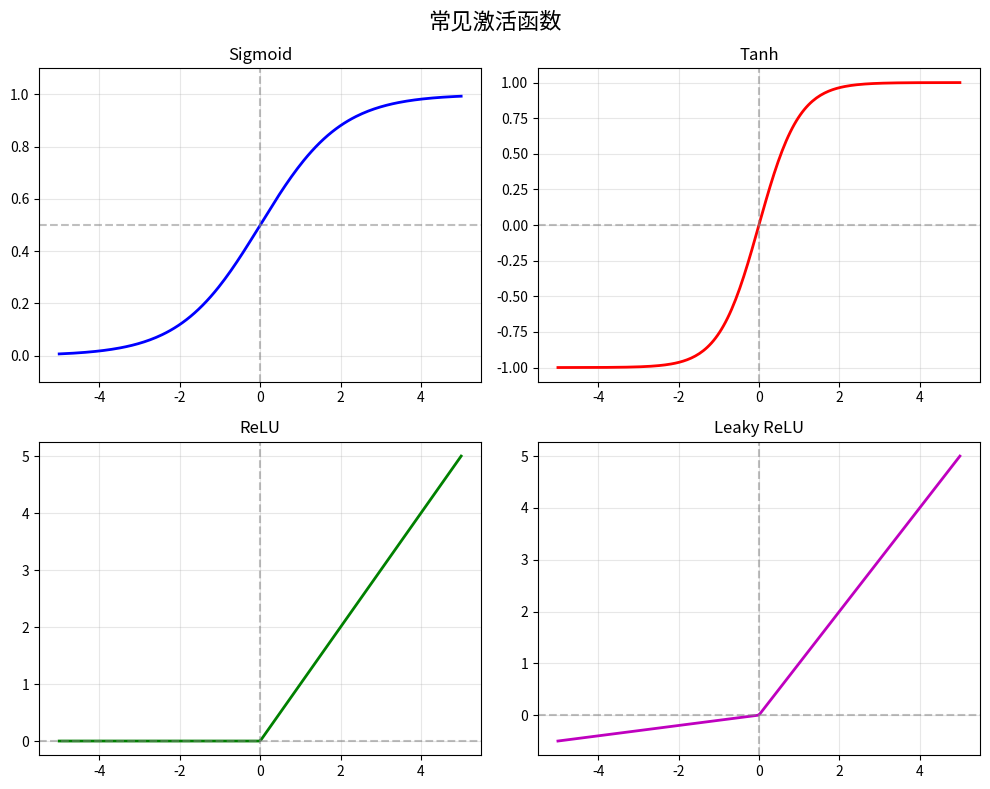

Python code for this plot: (Note: this script raises an exception after producing the figure.)
"""
Python 基础 - Matplotlib 数据可视化

作者: RJ.Wang
时间: 2026-04-20

学习目标:
  - 掌握基本绑图方法
  - 可视化激活函数（为神经网络做准备）
  - 理解损失函数的变化趋势
"""

import numpy as np
import matplotlib.pyplot as plt

# 设置中文字体（macOS）
plt.rcParams["font.family"] = ["Arial Unicode MS", "sans-serif"]
plt.rcParams["axes.unicode_minus"] = False

# ============================================================
# 1. 可视化常见激活函数
# ============================================================
print("正在绘制激活函数图...")

x = np.linspace(-5, 5, 200)


# 定义激活函数
def sigmoid(x):
    return 1 / (1 + np.exp(-x))


def tanh(x):
    return np.tanh(x)


def relu(x):
    return np.maximum(0, x)


def leaky_relu(x, alpha=0.1):
    return np.where(x > 0, x, alpha * x)


fig, axes = plt.subplots(2, 2, figsize=(10, 8))
fig.suptitle("常见激活函数", fontsize=16)

# Sigmoid
axes[0, 0].plot(x, sigmoid(x), "b-", linewidth=2)
axes[0, 0].set_title("Sigmoid")
axes[0, 0].axhline(y=0.5, color="gray", linestyle="--", alpha=0.5)
axes[0, 0].axvline(x=0, color="gray", linestyle="--", alpha=0.5)
axes[0, 0].set_ylim(-0.1, 1.1)
axes[0, 0].grid(True, alpha=0.3)

# Tanh
axes[0, 1].plot(x, tanh(x), "r-", linewidth=2)
axes[0, 1].set_title("Tanh")
axes[0, 1].axhline(y=0, color="gray", linestyle="--", alpha=0.5)
axes[0, 1].axvline(x=0, color="gray", linestyle="--", alpha=0.5)
axes[0, 1].grid(True, alpha=0.3)

# ReLU
axes[1, 0].plot(x, relu(x), "g-", linewidth=2)
axes[1, 0].set_title("ReLU")
axes[1, 0].axhline(y=0, color="gray", linestyle="--", alpha=0.5)
axes[1, 0].axvline(x=0, color="gray", linestyle="--", alpha=0.5)
axes[1, 0].grid(True, alpha=0.3)

# Leaky ReLU
axes[1, 1].plot(x, leaky_relu(x), "m-", linewidth=2)
axes[1, 1].set_title("Leaky ReLU")
axes[1, 1].axhline(y=0, color="gray", linestyle="--", alpha=0.5)
axes[1, 1].axvline(x=0, color="gray", linestyle="--", alpha=0.5)
axes[1, 1].grid(True, alpha=0.3)

plt.tight_layout()
plt.savefig("01_python_basics/activation_functions.png", dpi=150)
plt.close()
print("✅ 激活函数图已保存: activation_functions.png")

# ============================================================
# 2. 模拟训练过程的损失曲线
# ============================================================
print("正在绘制损失曲线...")

epochs = np.arange(1, 51)
# 模拟一个逐渐下降的损失值（加一点噪声更真实）
np.random.seed(42)
train_loss = 2.5 * np.exp(-0.08 * epochs) + np.random.randn(50) * 0.05
val_loss = 2.5 * np.exp(-0.06 * epochs) + 0.1 + np.random.randn(50) * 0.08

fig, ax = plt.subplots(figsize=(8, 5))
ax.plot(epochs, train_loss, "b-", label="训练损失", linewidth=2)
ax.plot(epochs, val_loss, "r--", label="验证损失", linewidth=2)
ax.set_xlabel("Epoch", fontsize=12)
ax.set_ylabel("Loss", fontsize=12)
ax.set_title("模型训练过程 - 损失曲线", fontsize=14)
ax.legend(fontsize=12)
ax.grid(True, alpha=0.3)

plt.tight_layout()
plt.savefig("01_python_basics/training_loss.png", dpi=150)
plt.close()
print("✅ 损失曲线图已保存: training_loss.png")

# ============================================================
# 3. 可视化数据分布
# ============================================================
print("正在绘制数据分布图...")

np.random.seed(42)
# 模拟两类数据（二分类问题）
class_a = np.random.randn(100, 2) + np.array([2, 2])
class_b = np.random.randn(100, 2) + np.array([-2, -2])

fig, ax = plt.subplots(figsize=(8, 6))
ax.scatter(class_a[:, 0], class_a[:, 1], c="blue", label="类别 A", alpha=0.6)
ax.scatter(class_b[:, 0], class_b[:, 1], c="red", label="类别 B", alpha=0.6)

# 画一条简单的决策边界
x_line = np.linspace(-5, 5, 100)
ax.plot(x_line, -x_line, "k--", label="决策边界", linewidth=2)

ax.set_xlabel("特征 1", fontsize=12)
ax.set_ylabel("特征 2", fontsize=12)
ax.set_title("二分类问题可视化", fontsize=14)
ax.legend(fontsize=12)
ax.grid(True, alpha=0.3)

plt.tight_layout()
plt.savefig("01_python_basics/classification.png", dpi=150)
plt.close()
print("✅ 分类图已保存: classification.png")

print("\n✅ Matplotlib 可视化练习完成！请查看生成的 PNG 图片。")
